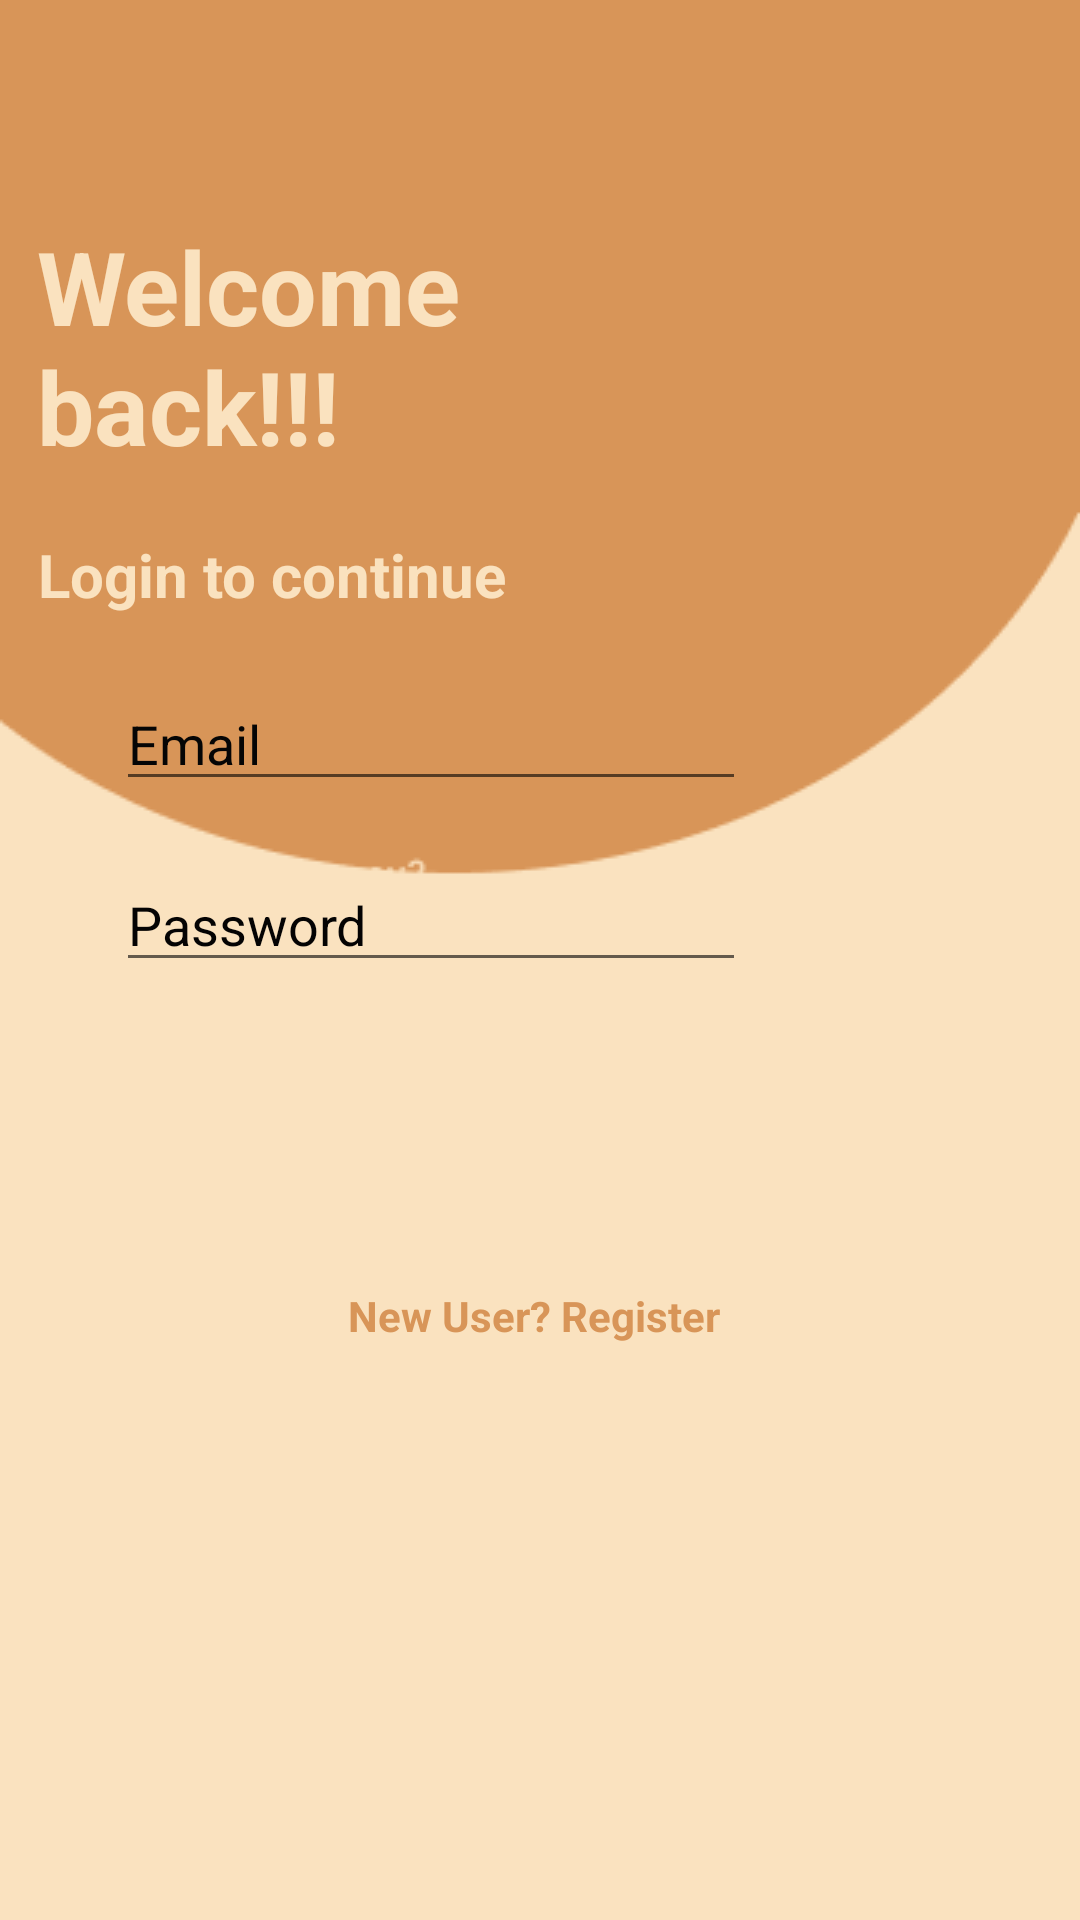

Layout XML and referenced resources for this Android screen:
<!-- AndroidManifest.xml: application theme Theme.Record -->
<!-- res/layout/activity_main3.xml -->
<?xml version="1.0" encoding="utf-8"?>
<androidx.constraintlayout.widget.ConstraintLayout xmlns:android="http://schemas.android.com/apk/res/android"
    xmlns:app="http://schemas.android.com/apk/res-auto"
    xmlns:tools="http://schemas.android.com/tools"
    android:layout_width="match_parent"
    android:layout_height="match_parent"
    android:background="@drawable/bgtwobg"
    tools:context=".MainActivity3">

    <TextView
        android:id="@+id/textView2"
        android:layout_width="185dp"
        android:layout_height="97dp"
        android:text="Welcome back!!!"
        android:textAppearance="@style/TextAppearance.AppCompat.Display1"
        android:textColor="#FAE2BF"
        android:textStyle="bold"
        app:layout_constraintBottom_toBottomOf="parent"
        app:layout_constraintEnd_toEndOf="parent"
        app:layout_constraintHorizontal_bias="0.07"
        app:layout_constraintStart_toStartOf="parent"
        app:layout_constraintTop_toTopOf="parent"
        app:layout_constraintVertical_bias="0.134" />

    <TextView
        android:id="@+id/textView"
        android:layout_width="wrap_content"
        android:layout_height="wrap_content"
        android:text="Login to continue"
        android:textColor="#FAE2BF"
        android:textSize="20sp"
        android:textStyle="bold"
        app:layout_constraintBottom_toBottomOf="parent"
        app:layout_constraintEnd_toEndOf="parent"
        app:layout_constraintHorizontal_bias="0.063"
        app:layout_constraintStart_toStartOf="parent"
        app:layout_constraintTop_toBottomOf="@+id/textView2"
        app:layout_constraintVertical_bias="0.019" />

    <EditText
        android:id="@+id/lemail"
        android:layout_width="wrap_content"
        android:layout_height="wrap_content"
        android:ems="10"
        android:hint="Email"
        android:inputType="textPersonName"
        android:textColorHint="#050505"
        app:layout_constraintBottom_toBottomOf="parent"
        app:layout_constraintEnd_toEndOf="parent"
        app:layout_constraintHorizontal_bias="0.258"
        app:layout_constraintStart_toStartOf="parent"
        app:layout_constraintTop_toTopOf="parent"
        app:layout_constraintVertical_bias="0.377" />

    <EditText
        android:id="@+id/lpassword"
        android:layout_width="wrap_content"
        android:layout_height="wrap_content"
        android:ems="10"
        android:hint="Password"
        android:inputType="textPersonName"
        android:textColorHint="#040303"
        app:layout_constraintBottom_toBottomOf="parent"
        app:layout_constraintEnd_toEndOf="parent"
        app:layout_constraintHorizontal_bias="0.0"
        app:layout_constraintStart_toStartOf="@+id/lemail"
        app:layout_constraintTop_toBottomOf="@+id/lemail"
        app:layout_constraintVertical_bias="0.057" />

    <Button
        android:id="@+id/logInBtn"
        android:layout_width="138dp"
        android:layout_height="41dp"
        android:layout_marginTop="14dp"
        android:layout_marginEnd="221dp"
        android:layout_marginRight="221dp"
        android:layout_marginBottom="306dp"
        android:capitalize="words"
        android:text="Login In"
        android:textAllCaps="false"
        android:textColor="#070707"
        app:backgroundTint="#FBFAFA"
        app:layout_constraintBottom_toBottomOf="parent"
        app:layout_constraintEnd_toEndOf="parent"
        app:layout_constraintStart_toStartOf="@+id/lpassword"
        app:layout_constraintTop_toBottomOf="@+id/lpassword" />

    <TextView
        android:id="@+id/signInTxt"
        android:layout_width="wrap_content"
        android:layout_height="wrap_content"
        android:text="New User? Register"
        android:textColor="#D89558"
        android:textStyle="bold"
        app:layout_constraintBottom_toBottomOf="parent"
        app:layout_constraintEnd_toEndOf="parent"
        app:layout_constraintHorizontal_bias="0.492"
        app:layout_constraintStart_toStartOf="parent"
        app:layout_constraintTop_toTopOf="parent"
        app:layout_constraintVertical_bias="0.691" />
</androidx.constraintlayout.widget.ConstraintLayout>
<!-- resources referenced by this layout -->
<resources>
  <!-- drawable bgtwobg: png bitmap (drawable, 4101 bytes) -->
  <style name="Theme.Record" parent="Theme.AppCompat.DayNight.NoActionBar">
          
          <item name="colorPrimary">@color/black</item>
          <item name="colorPrimaryVariant">@color/black</item>
          <item name="colorOnPrimary">@color/black</item>
          
          <item name="colorSecondary">@color/white</item>
          <item name="colorSecondaryVariant">@color/white</item>
          <item name="colorOnSecondary">@color/white</item>
          
          <item name="android:statusBarColor" tools:targetApi="l">?attr/colorPrimaryVariant</item>
          
      </style>
  <!-- not gathered from this repository: default colours our renderer supplied (Android Studio template values) -->
  <color name="black">#FF000000</color>
  <color name="white">#FFFFFFFF</color>
</resources>
